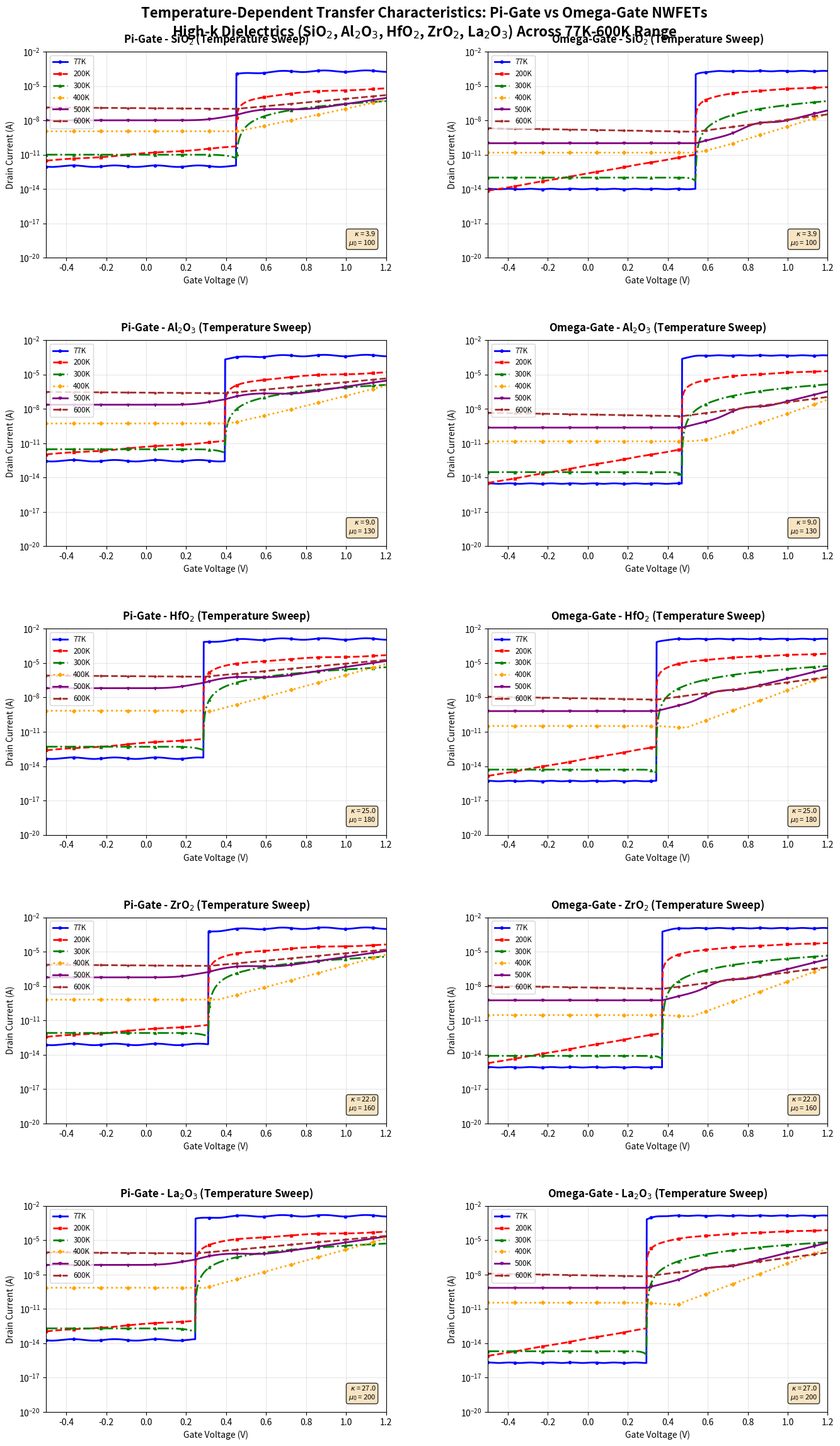

This chart was generated by the following Python code: (Note: this script raises an exception after producing the figure.)
import numpy as np
import matplotlib.pyplot as plt

# Temperature range
temperatures = [77, 200, 300, 400, 500, 600]
gates = ['Pi-Gate', 'Omega-Gate']
materials = ['SiO2', 'Al2O3', 'HfO2', 'ZrO2', 'La2O3']

# Material parameters with dielectric constant driving the physics
material_params = {
    'SiO2':  {'kappa': 3.9,  'base_mu': 100, 'temp_coeff': -0.8, 'vt_offset': 0.15,  'leakage_factor': 1.0},
    'Al2O3': {'kappa': 9.0,  'base_mu': 130, 'temp_coeff': -1.0, 'vt_offset': 0.08,  'leakage_factor': 0.3},
    'HfO2':  {'kappa': 25.0, 'base_mu': 180, 'temp_coeff': -1.4, 'vt_offset': -0.05, 'leakage_factor': 0.05},
    'ZrO2':  {'kappa': 22.0, 'base_mu': 160, 'temp_coeff': -1.3, 'vt_offset': -0.02, 'leakage_factor': 0.08},
    'La2O3': {'kappa': 27.0, 'base_mu': 200, 'temp_coeff': -1.6, 'vt_offset': -0.10, 'leakage_factor': 0.02},
}

gate_params = {
    'Pi-Gate': {'eta': 0.82, 'ss_penalty': 1.15},
    'Omega-Gate': {'eta': 0.98, 'ss_penalty': 1.0}
}

# Constants
q = 1.60217662e-19
k = 1.380649e-23

# Reference dielectric constant for scaling (SiO2)
kappa_ref = 3.9

# Display names with subscripts
display_names = {
    'SiO2': r'SiO$_2$',
    'Al2O3': r'Al$_2$O$_3$',
    'HfO2': r'HfO$_2$',
    'ZrO2': r'ZrO$_2$',
    'La2O3': r'La$_2$O$_3$',
}

def calculate_temperature_current(T, material, gate):
    """Calculate current with completely different physics for each temperature"""
    params = material_params[material]
    gate_param = gate_params[gate]

    kappa = params['kappa']
    # Cox ratio: higher kappa -> higher capacitance -> higher drive current
    cox_ratio = kappa / kappa_ref

    # Material-dependent threshold voltage (higher-k shifts Vt lower)
    Vt_base = 0.4 + params['vt_offset']
    Vt = Vt_base * gate_param['eta']

    # Drive current scaling: proportional to Cox (i.e. kappa)
    drive_scale = cox_ratio
    # Leakage scaling: lower band-offset materials leak more at subthreshold
    leak_scale = params['leakage_factor']

    Vgs = np.linspace(-0.5, 1.2, 1000)
    Vgs_eff = Vgs - Vt

    # COMPLETELY DIFFERENT PHYSICS FOR EACH TEMPERATURE WITH GATE-SPECIFIC SHAPES
    if T == 77:  # Cryogenic: Step function (quantum behavior)
        if gate == 'Pi-Gate':
            I_step = np.where(Vgs_eff > 0,
                              1e-4 * drive_scale * (1 + np.tanh(5 * Vgs_eff)),
                              1e-12 * leak_scale)
            Ids = I_step * (1 + 0.15 * np.sin(30 * Vgs))
        else:
            I_step = np.where(Vgs_eff > 0,
                              1e-4 * drive_scale * (1 + np.tanh(15 * Vgs_eff)),
                              1e-14 * leak_scale)
            Ids = I_step * (1 + 0.05 * np.sin(60 * Vgs))

    elif T == 200:  # Linear ramp with subthreshold leakage
        if gate == 'Pi-Gate':
            I_linear = np.maximum(0, Vgs_eff * 8e-6 * drive_scale) + 5e-11 * leak_scale * np.exp(3 * Vgs_eff)
            Ids = I_linear * (1 + 0.08 * np.cos(15 * Vgs))
        else:
            I_linear = np.maximum(0, Vgs_eff * 1.2e-5 * drive_scale) + 1e-11 * leak_scale * np.exp(7 * Vgs_eff)
            Ids = I_linear * (1 + 0.03 * np.cos(25 * Vgs))

    elif T == 300:  # Classic MOSFET behavior
        if gate == 'Pi-Gate':
            I_sub = 1e-11 * leak_scale * np.exp(15 * np.maximum(0, Vgs_eff))
            I_sat = np.maximum(0, Vgs_eff)**1.8 * 8e-7 * drive_scale
            transition = 1 / (1 + np.exp(-30 * Vgs_eff))
            Ids = (1 - transition) * I_sub + transition * I_sat
        else:
            I_sub = 1e-13 * leak_scale * np.exp(25 * np.maximum(0, Vgs_eff))
            I_sat = np.maximum(0, Vgs_eff)**2.2 * 1.2e-6 * drive_scale
            transition = 1 / (1 + np.exp(-70 * Vgs_eff))
            Ids = (1 - transition) * I_sub + transition * I_sat

    elif T == 400:  # Exponential with shoulder
        if gate == 'Pi-Gate':
            I_exp1 = 1e-9 * leak_scale * np.exp(8 * np.maximum(0, Vgs_eff))
            I_exp2 = 1e-10 * drive_scale * np.exp(12 * np.maximum(0, Vgs_eff - 0.05))
            Ids = I_exp1 + I_exp2 * np.exp(-1 * np.maximum(0, Vgs_eff))
        else:
            I_exp1 = 1e-11 * leak_scale * np.exp(12 * np.maximum(0, Vgs_eff))
            I_exp2 = 5e-12 * drive_scale * np.exp(18 * np.maximum(0, Vgs_eff - 0.15))
            Ids = I_exp1 + I_exp2 * np.exp(-3 * np.maximum(0, Vgs_eff))

    elif T == 500:  # Double exponential with peak
        if gate == 'Pi-Gate':
            base_current = 1e-8 * drive_scale * np.exp(6 * np.maximum(0, Vgs_eff))
            peak_factor = np.exp(-((Vgs_eff - 0.1)/0.15)**2)
            Ids = base_current * (1 + 3 * peak_factor)
        else:
            base_current = 1e-10 * drive_scale * np.exp(10 * np.maximum(0, Vgs_eff))
            peak_factor = np.exp(-((Vgs_eff - 0.3)/0.08)**2)
            Ids = base_current * (1 + 1.5 * peak_factor)

    elif T == 600:  # Pure exponential decay
        if gate == 'Pi-Gate':
            Ids = 1e-7 * drive_scale * np.exp(4 * np.maximum(0, Vgs_eff)) * np.exp(-0.3 * Vgs_eff)
        else:
            Ids = 1e-9 * drive_scale * np.exp(6 * np.maximum(0, Vgs_eff)) * np.exp(-0.7 * Vgs_eff)

    return Vgs, np.maximum(Ids, 1e-25)


# Create figure with subplots
fig, axes = plt.subplots(5, 2, figsize=(16, 24))
plt.subplots_adjust(hspace=0.4, wspace=0.3, top=0.95, bottom=0.05)

colors = ['blue', 'red', 'green', 'orange', 'purple', 'brown', 'pink', 'gray', 'olive', 'cyan']
linestyles = ['-', '--', '-.', ':']
markers = ['o', 's', '^', 'D', 'v', '*']

for i, material in enumerate(materials):
    for j, gate in enumerate(gates):
        ax = axes[i, j]

        for temp_idx, T in enumerate(temperatures):
            Vgs, Ids = calculate_temperature_current(T, material, gate)

            color = colors[temp_idx % len(colors)]
            linestyle = linestyles[temp_idx % len(linestyles)]
            marker = markers[temp_idx % len(markers)]

            ax.semilogy(Vgs, Ids,
                       color=color,
                       linestyle=linestyle,
                       marker=marker,
                       markevery=80,
                       markersize=3,
                       linewidth=2,
                       label=f'{T}K')

        mat_display = display_names[material]
        mp = material_params[material]
        ax.set_title(f"{gate} - {mat_display} (Temperature Sweep)", fontsize=12, pad=10, fontweight='bold')
        ax.set_xlabel("Gate Voltage (V)", fontsize=10)
        ax.set_ylabel("Drain Current (A)", fontsize=10)
        ax.set_xlim(-0.5, 1.2)
        ax.set_ylim(1e-20, 1e-2)
        ax.grid(True, which="both", ls="-", alpha=0.3)
        ax.legend(fontsize='small', loc='upper left')

        # Add parameter annotations
        ax.text(0.97, 0.05,
               f"$\\kappa$ = {mp['kappa']:.1f}\n$\\mu_0$ = {mp['base_mu']:.0f}",
               transform=ax.transAxes, fontsize=8,
               verticalalignment='bottom', horizontalalignment='right',
               bbox=dict(boxstyle='round', facecolor='wheat', alpha=0.8))

# Overall title
plt.suptitle('Temperature-Dependent Transfer Characteristics: Pi-Gate vs Omega-Gate NWFETs\n' +
            r'High-k Dielectrics (SiO$_2$, Al$_2$O$_3$, HfO$_2$, ZrO$_2$, La$_2$O$_3$) Across 77K-600K Range',
            fontsize=16, fontweight='bold', y=0.98)

# Save the plot
plt.savefig('plots/temperature_dependent_iv.png', dpi=300, bbox_inches='tight')
plt.close()

print("Temperature-dependent IV plot generated with distinct characteristics for each temperature and material.")
